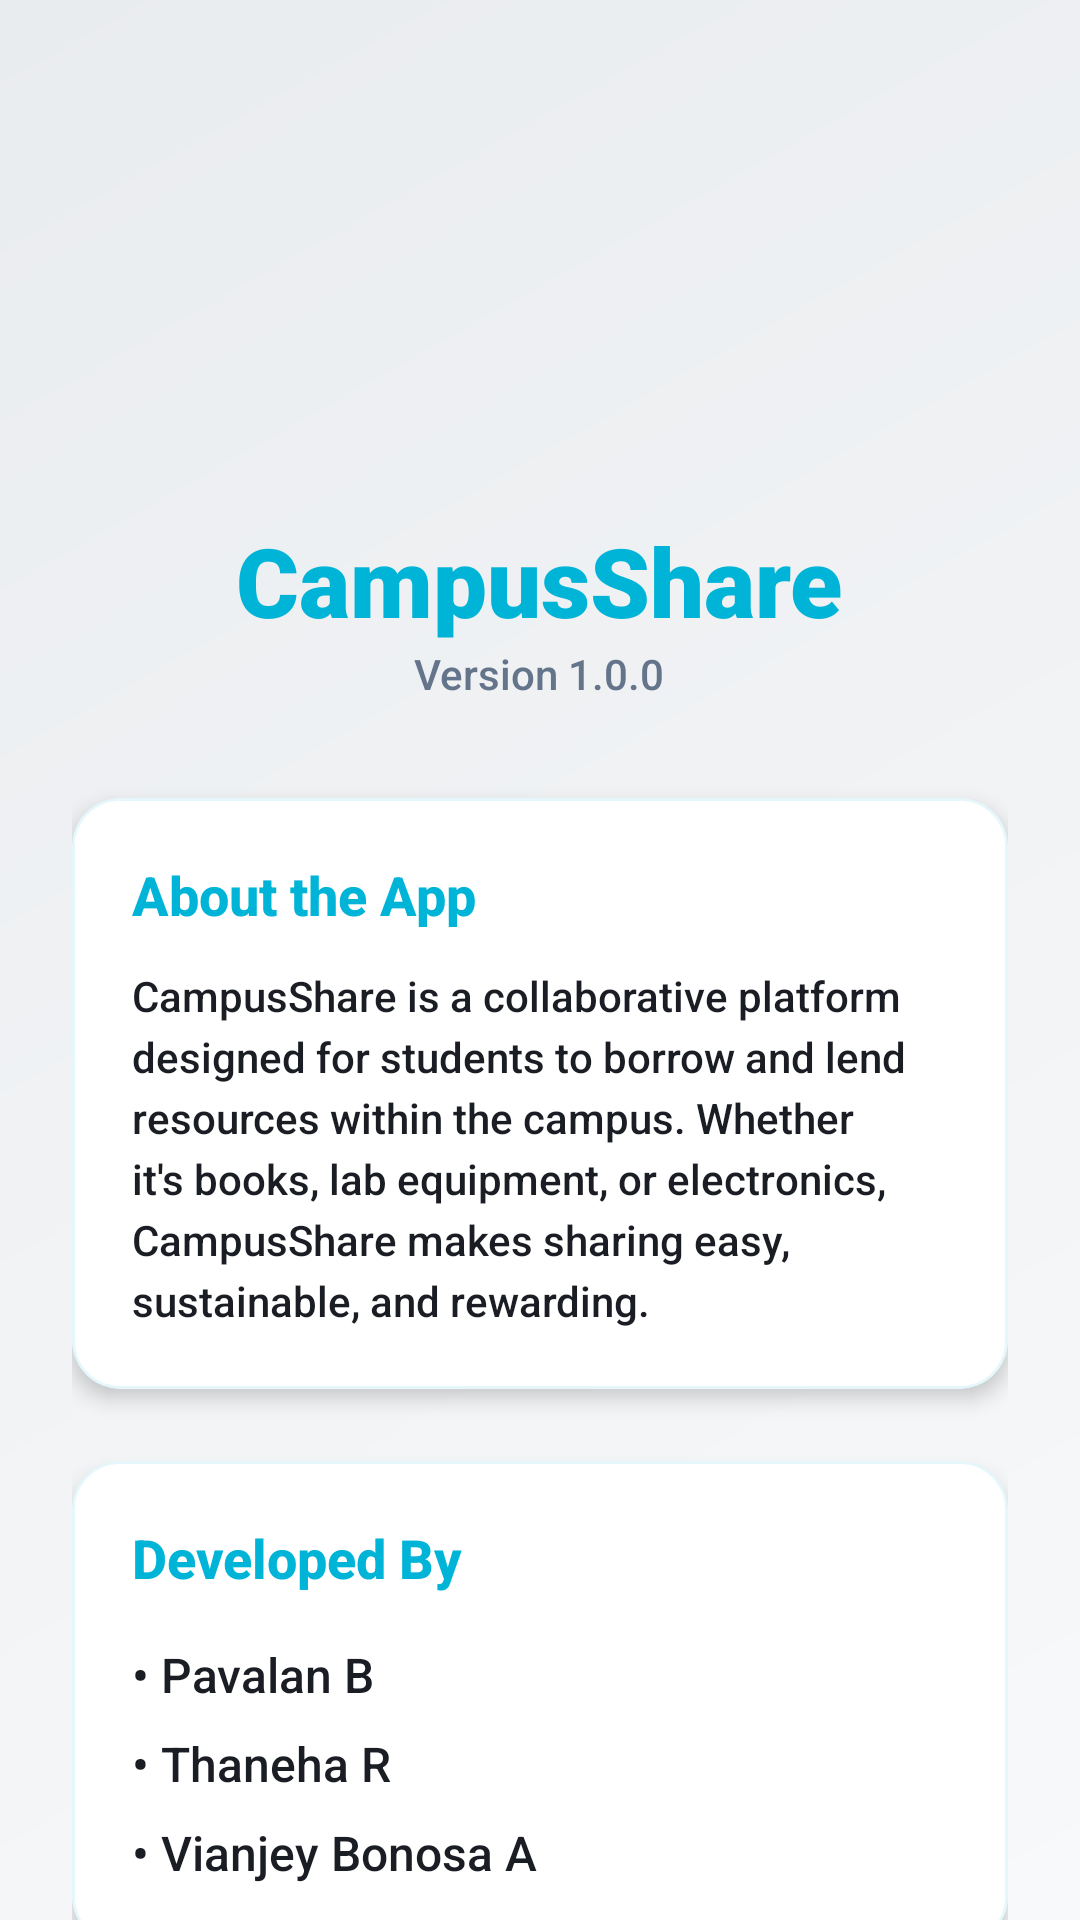

Here is an Android app screen rendered from its layout file. Give the layout XML and the strings, colors and styles it references.
<!-- AndroidManifest.xml: application theme Theme.CampusShare -->
<!-- res/layout/activity_about.xml -->
<?xml version="1.0" encoding="utf-8"?>
<androidx.core.widget.NestedScrollView xmlns:android="http://schemas.android.com/apk/res/android"
    xmlns:app="http://schemas.android.com/apk/res-auto"
    android:layout_width="match_parent"
    android:layout_height="match_parent"
    android:background="?android:attr/windowBackground">

    <LinearLayout
        android:layout_width="match_parent"
        android:layout_height="wrap_content"
        android:orientation="vertical"
        android:padding="24dp">

        <ImageView
            android:layout_width="100dp"
            android:layout_height="100dp"
            android:layout_gravity="center"
            android:src="@drawable/ic_resource_placeholder"
            android:layout_marginTop="32dp" />

        <TextView
            android:layout_width="wrap_content"
            android:layout_height="wrap_content"
            android:layout_gravity="center"
            android:text="CampusShare"
            android:textSize="32sp"
            android:fontFamily="sans-serif-black"
            android:textColor="@color/accent_primary"
            android:layout_marginTop="16dp" />

        <TextView
            android:layout_width="wrap_content"
            android:layout_height="wrap_content"
            android:layout_gravity="center"
            android:text="Version 1.0.0"
            android:textColor="@color/text_secondary"
            android:layout_marginBottom="32dp" />

        <com.google.android.material.card.MaterialCardView
            style="@style/Widget.CampusShare.GlassCard"
            android:layout_width="match_parent"
            android:layout_height="wrap_content"
            android:layout_marginBottom="24dp">
            <LinearLayout
                android:layout_width="match_parent"
                android:layout_height="wrap_content"
                android:orientation="vertical"
                android:padding="20dp">
                <TextView
                    android:layout_width="wrap_content"
                    android:layout_height="wrap_content"
                    android:text="About the App"
                    android:textStyle="bold"
                    android:textSize="18sp"
                    android:textColor="@color/accent_primary"
                    android:layout_marginBottom="12dp" />
                <TextView
                    android:layout_width="match_parent"
                    android:layout_height="wrap_content"
                    android:text="CampusShare is a collaborative platform designed for students to borrow and lend resources within the campus. Whether it's books, lab equipment, or electronics, CampusShare makes sharing easy, sustainable, and rewarding."
                    android:textColor="@color/text_primary"
                    android:lineSpacingExtra="4dp" />
            </LinearLayout>
        </com.google.android.material.card.MaterialCardView>

        <com.google.android.material.card.MaterialCardView
            style="@style/Widget.CampusShare.GlassCard"
            android:layout_width="match_parent"
            android:layout_height="wrap_content">
            <LinearLayout
                android:layout_width="match_parent"
                android:layout_height="wrap_content"
                android:orientation="vertical"
                android:padding="20dp">
                <TextView
                    android:layout_width="wrap_content"
                    android:layout_height="wrap_content"
                    android:text="Developed By"
                    android:textStyle="bold"
                    android:textSize="18sp"
                    android:textColor="@color/accent_primary"
                    android:layout_marginBottom="16dp" />

                <TextView
                    android:layout_width="match_parent"
                    android:layout_height="wrap_content"
                    android:text="• Pavalan B"
                    android:textSize="16sp"
                    android:textColor="@color/text_primary"
                    android:layout_marginBottom="8dp" />
                <TextView
                    android:layout_width="match_parent"
                    android:layout_height="wrap_content"
                    android:text="• Thaneha R"
                    android:textSize="16sp"
                    android:textColor="@color/text_primary"
                    android:layout_marginBottom="8dp" />
                <TextView
                    android:layout_width="match_parent"
                    android:layout_height="wrap_content"
                    android:text="• Vianjey Bonosa A"
                    android:textSize="16sp"
                    android:textColor="@color/text_primary" />
            </LinearLayout>
        </com.google.android.material.card.MaterialCardView>

        <com.google.android.material.button.MaterialButton
            android:id="@+id/btn_back"
            style="@style/Widget.MaterialComponents.Button.TextButton"
            android:layout_width="wrap_content"
            android:layout_height="wrap_content"
            android:layout_gravity="center"
            android:layout_marginTop="32dp"
            android:text="Go Back"
            android:textColor="@color/accent_primary" />

    </LinearLayout>
</androidx.core.widget.NestedScrollView>
<!-- resources referenced by this layout -->
<resources>
  <color name="accent_primary">#00B4D8</color>
  <color name="text_primary">#1A1D23</color>
  <color name="text_secondary">#64748B</color>
  <style name="Widget.CampusShare.GlassCard" parent="Widget.MaterialComponents.CardView">
          <item name="cardBackgroundColor">@color/bg_card</item>
          <item name="cardCornerRadius">16dp</item>
          <item name="cardElevation">4dp</item>
          <item name="strokeColor">@color/glass_white_10</item>
          <item name="strokeWidth">1dp</item>
      </style>
  <color name="bg_card">#FFFFFF</color>
  <color name="glass_white_10">#1A00B4D8</color>
  <color name="accent_dark">#0077B6</color>
  <color name="white">#FFFFFF</color>
  <color name="accent_secondary">#7209B7</color>
  <color name="bg_dark_gradient_start">#F8F9FA</color>
  <!-- drawable bg_main_gradient (drawable) -->
  <?xml version="1.0" encoding="utf-8"?>
  <shape xmlns:android="http://schemas.android.com/apk/res/android"
      android:shape="rectangle">
      <gradient
          android:angle="135"
          android:endColor="@color/dynamic_bg_end"
          android:startColor="@color/dynamic_bg_start"
          android:type="linear" />
  </shape>
  <style name="Widget.CampusShare.GlowButton" parent="Widget.MaterialComponents.Button">
          <item name="backgroundTint">@color/accent_primary</item>
          <item name="rippleColor">@color/white</item>
          <item name="cornerRadius">12dp</item>
          <item name="android:insetTop">0dp</item>
          <item name="android:insetBottom">0dp</item>
          <item name="android:textAllCaps">false</item>
          <item name="android:textStyle">bold</item>
          <item name="android:paddingTop">14dp</item>
          <item name="android:paddingBottom">14dp</item>
      </style>
  <style name="Widget.CampusShare.GlassInput" parent="Widget.MaterialComponents.TextInputLayout.OutlinedBox">
          <item name="boxStrokeColor">@color/accent_primary</item>
          <item name="boxStrokeWidth">1.5dp</item>
          <item name="hintTextColor">@color/accent_primary</item>
          <item name="android:textColorHint">@color/text_hint</item>
          <item name="boxCornerRadiusBottomEnd">12dp</item>
          <item name="boxCornerRadiusBottomStart">12dp</item>
          <item name="boxCornerRadiusTopEnd">12dp</item>
          <item name="boxCornerRadiusTopStart">12dp</item>
          <item name="boxBackgroundColor">@color/input_bg</item>
          <item name="enforceTextAppearance">true</item>
          <item name="hintTextAppearance">@style/TextAppearance.CampusShare.Hint</item>
      </style>
  <style name="Widget.CampusShare.NormalBottomNav" parent="Widget.MaterialComponents.BottomNavigationView">
          <item name="backgroundTint">@color/nav_bg</item>
          <item name="itemIconTint">@color/bottom_nav_selector</item>
          <item name="itemTextColor">@color/bottom_nav_selector</item>
          <item name="labelVisibilityMode">labeled</item>
          <item name="elevation">12dp</item>
      </style>
  <color name="dynamic_bg_end">#E9ECEF</color>
  <color name="dynamic_bg_start">#F8F9FA</color>
  <color name="text_hint">#94A3B8</color>
  <color name="input_bg">#F1F3F5</color>
  <style name="TextAppearance.CampusShare.Hint" parent="TextAppearance.MaterialComponents.Subtitle2">
          <item name="android:textColor">@color/accent_primary</item>
      </style>
  <color name="nav_bg">#FFFFFF</color>
  <style name="Widget.CampusShare.DatePicker.Button" parent="Widget.MaterialComponents.Button.TextButton">
          <item name="android:textColor">@color/accent_primary</item>
          <item name="rippleColor">@color/glass_white_20</item>
      </style>
  <color name="glass_white_20">#3300B4D8</color>
</resources>
